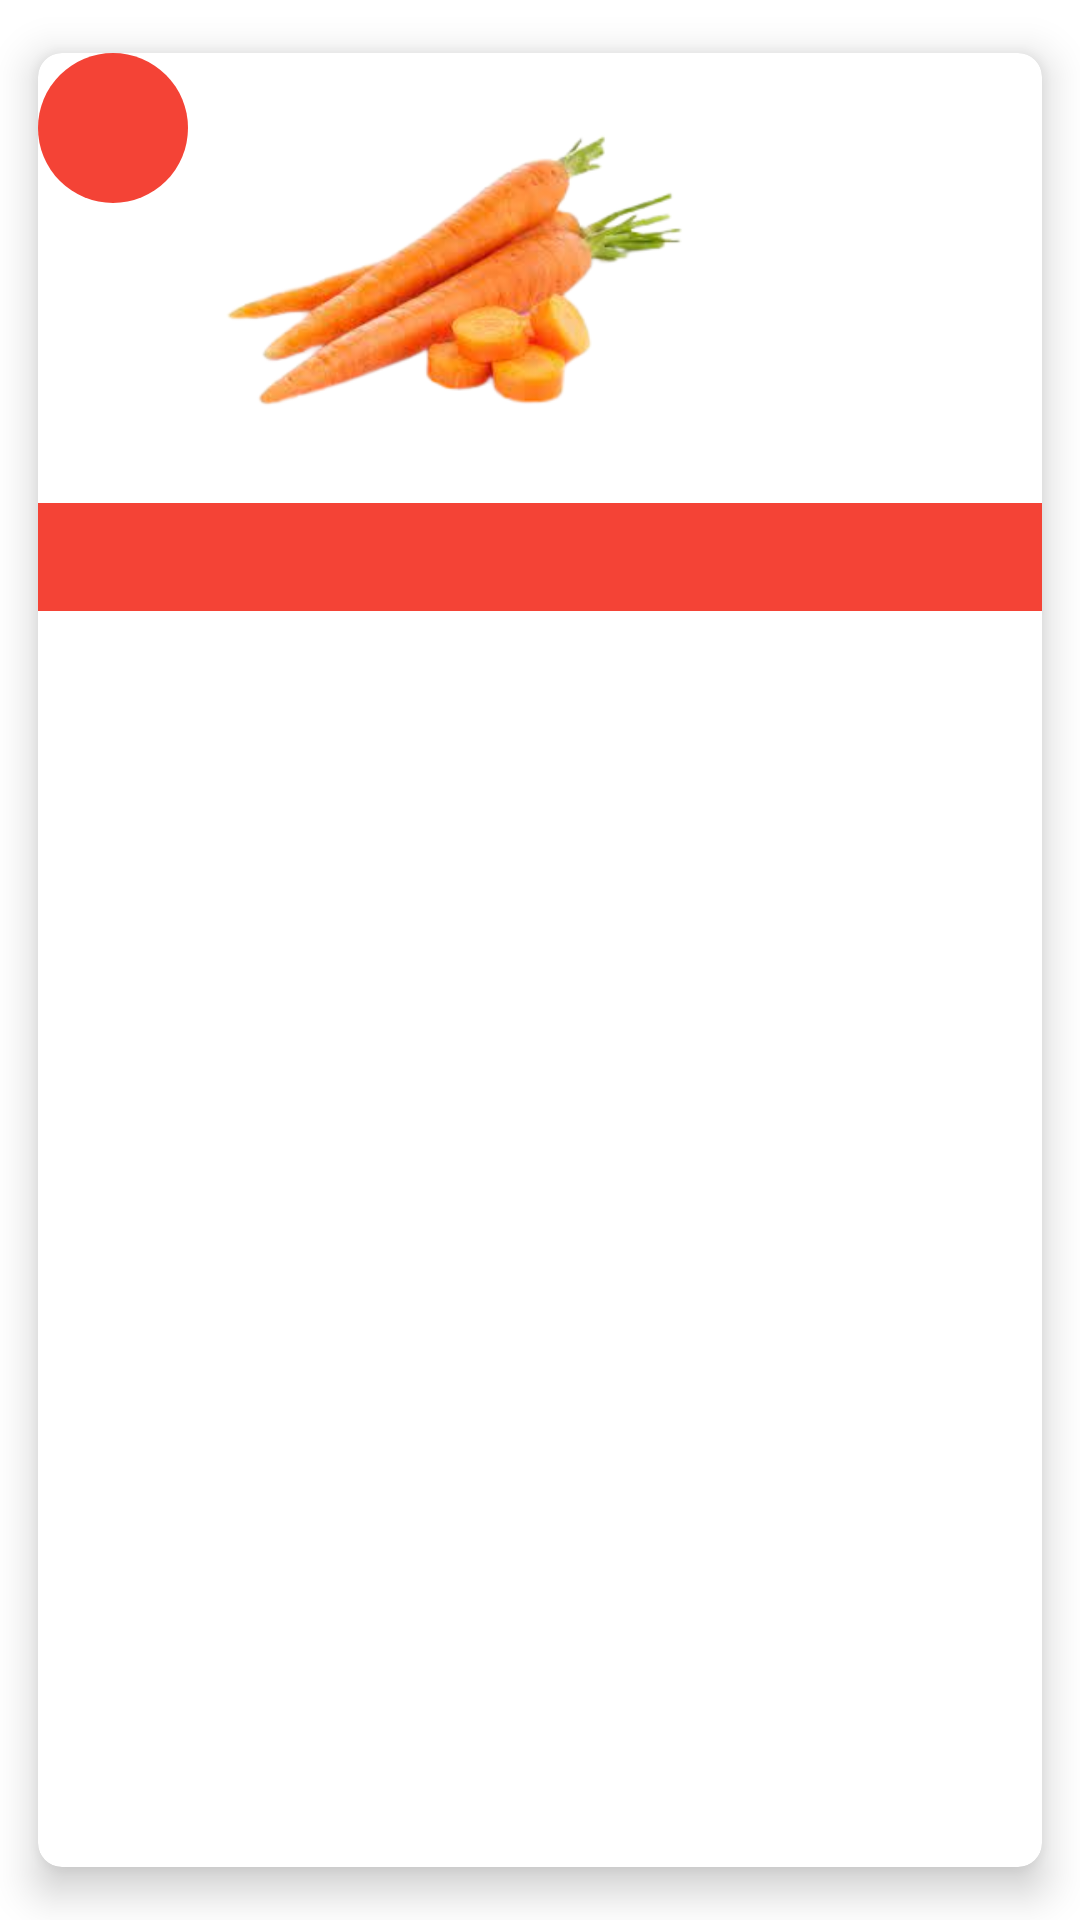

Here is an Android app screen rendered from its layout file. Give the layout XML and the strings, colors and styles it references.
<!-- AndroidManifest.xml: application theme Theme.MyFarm -->
<!-- res/layout/fitemmodel.xml -->
<?xml version="1.0" encoding="utf-8"?>
<androidx.cardview.widget.CardView xmlns:android="http://schemas.android.com/apk/res/android"
    xmlns:app="http://schemas.android.com/apk/res-auto"
    android:layout_width="wrap_content"
    android:layout_height="wrap_content"
    android:layout_margin="5dp"
    app:cardBackgroundColor="@color/white"
    android:layout_gravity="center"
    app:cardCornerRadius="8dp"
    app:cardElevation="8dp"
    app:cardMaxElevation="10dp"
    app:cardPreventCornerOverlap="true"
    app:cardUseCompatPadding="true">

    <LinearLayout
        android:layout_width="match_parent"
        android:layout_height="wrap_content"
        android:orientation="vertical">

        <RelativeLayout
            android:layout_width="match_parent"
            android:layout_height="wrap_content">

            <TextView
                android:id="@+id/circleTextView"
                android:layout_width="50dp"
                android:layout_height="50dp"
                android:background="@drawable/binkcircle"
                android:gravity="center"

                android:textColor="@color/white"
                android:textSize="15sp" />

            <ImageView
                android:id="@+id/imageView"
                android:layout_width="160dp"
                android:layout_height="150dp"
                android:src="@drawable/carrots"
                android:layout_marginLeft="10dp"
                android:layout_toRightOf="@id/circleTextView" />
        </RelativeLayout>

        <TextView
            android:id="@+id/textView"
            android:layout_width="match_parent"
            android:layout_height="wrap_content"
            android:layout_gravity="center_vertical"
            android:layout_weight="1"
            android:gravity="center"
            android:textSize="27dp"
            android:background="#F44336"
            android:textColor="@color/white" />

    </LinearLayout>
</androidx.cardview.widget.CardView>
<!-- resources referenced by this layout -->
<resources>
  <!-- drawable binkcircle (drawable) -->
  <shape xmlns:android="http://schemas.android.com/apk/res/android"
      android:shape="oval">
      <solid android:color= "#F44336" />
  </shape>
  <!-- drawable carrots: png bitmap (drawable, 55024 bytes) -->
  <style name="Theme.MyFarm" parent="Theme.MaterialComponents.DayNight.NoActionBar">
          
          <item name="colorPrimary">@color/purple_500</item>
          <item name="colorPrimaryVariant">@color/purple_700</item>
          <item name="colorOnPrimary">@color/white</item>
          
          <item name="colorSecondary">@color/teal_200</item>
          <item name="colorSecondaryVariant">@color/teal_700</item>
          <item name="colorOnSecondary">@color/black</item>
          
          <item name="android:statusBarColor">?attr/colorPrimaryVariant</item>
          
      </style>
  <!-- not gathered from this repository: default colours our renderer supplied (Android Studio template values) -->
  <color name="purple_500">#FF6200EE</color>
  <color name="purple_700">#FF3700B3</color>
  <color name="teal_200">#FF03DAC5</color>
  <color name="teal_700">#FF018786</color>
  <color name="black">#FF000000</color>
  <color name="white">#FFFFFFFF</color>
</resources>
